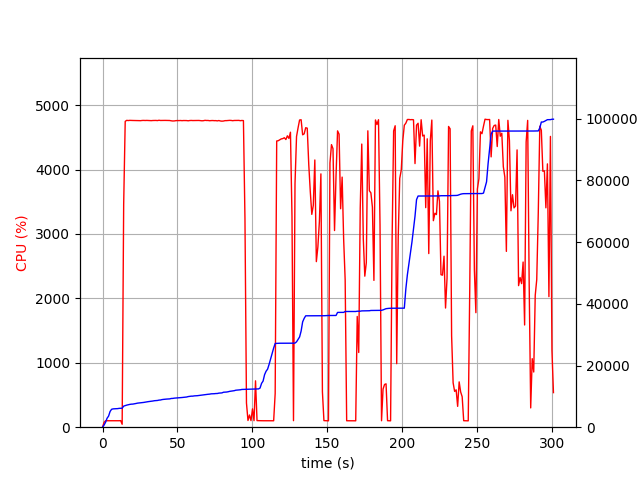

Values plotted in this chart, from the file beside it:
elapsed_time, nproc, cpu, mem_real, mem_virtual
3.314018249511719e-05, 1, 0.0, 9.113, 3186
1.007, 1, 74.5, 684.1, 1795
2.014, 1, 100.3, 1592, 2747
3.021, 1, 100.3, 2900, 4099
4.03, 1, 99.1, 3592, 5933
5.038, 1, 100.2, 5098, 7725
6.046, 1, 100.2, 5808, 7725
7.053, 1, 100.2, 5938, 7853
8.061, 1, 100.3, 5950, 7853
9.068, 1, 101.2, 5998, 8013
10.08, 1, 99.3, 6020, 8013
11.08, 1, 100.2, 6110, 8025
12.09, 1, 102.2, 6122, 8025
13.1, 2, 45.6, 6151, 8056
14.11, 1, 3458, 6833, 12054
15.14, 1, 4747, 7006, 12213
16.16, 1, 4763, 7160, 12397
17.19, 1, 4760, 7289, 12542
18.21, 1, 4763, 7397, 12641
19.24, 1, 4761, 7471, 12736
20.26, 1, 4761, 7494, 12770
21.29, 1, 4761, 7572, 12889
22.31, 1, 4762, 7685, 12989
23.34, 1, 4761, 7801, 13112
24.36, 1, 4759, 7855, 13140
25.39, 1, 4758, 7913, 13189
26.41, 1, 4761, 7967, 13282
27.44, 1, 4762, 8029, 13358
28.46, 1, 4761, 8127, 13470
29.49, 1, 4762, 8191, 13534
30.52, 1, 4761, 8286, 13634
31.54, 1, 4762, 8347, 13687
32.57, 1, 4758, 8408, 13783
33.59, 1, 4761, 8489, 13854
34.61, 1, 4761, 8585, 13953
35.64, 1, 4762, 8638, 14039
36.67, 1, 4759, 8666, 14083
37.69, 1, 4764, 8784, 14191
38.72, 1, 4761, 8820, 14229
39.74, 1, 4762, 8953, 14388
40.77, 1, 4762, 9023, 14452
41.79, 1, 4762, 9055, 14474
42.82, 1, 4762, 9119, 14522
43.85, 1, 4762, 9165, 14553
44.87, 1, 4761, 9183, 14553
45.9, 1, 4756, 9313, 14700
46.92, 1, 4753, 9335, 14739
47.95, 1, 4754, 9420, 14862
48.97, 1, 4758, 9468, 14934
50, 1, 4760, 9514, 14988
51.02, 1, 4759, 9551, 15039
52.05, 1, 4761, 9592, 15104
53.07, 1, 4758, 9625, 15136
54.1, 1, 4760, 9665, 15168
55.13, 1, 4760, 9735, 15188
56.15, 1, 4760, 9786, 15256
57.17, 1, 4756, 9924, 15456
58.2, 1, 4760, 10004, 15552
59.23, 1, 4762, 10065, 15630
60.25, 1, 4760, 10068, 15630
... 237 more rows
